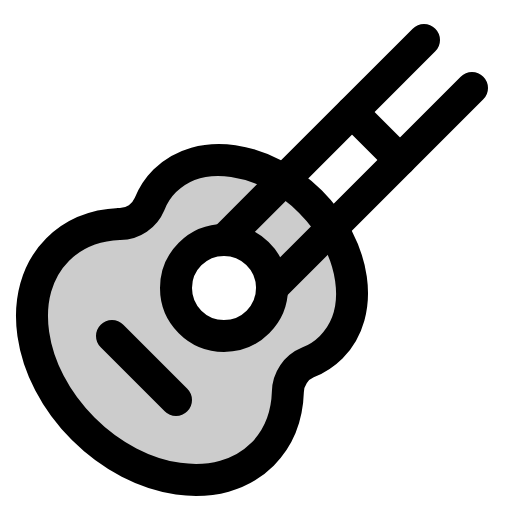
t = 0.00 s
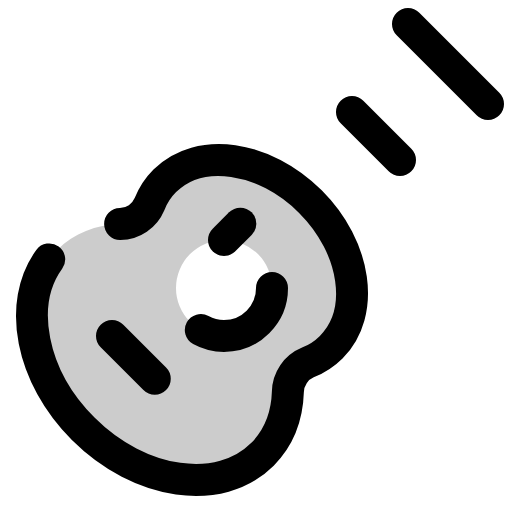
t = 1.80 s
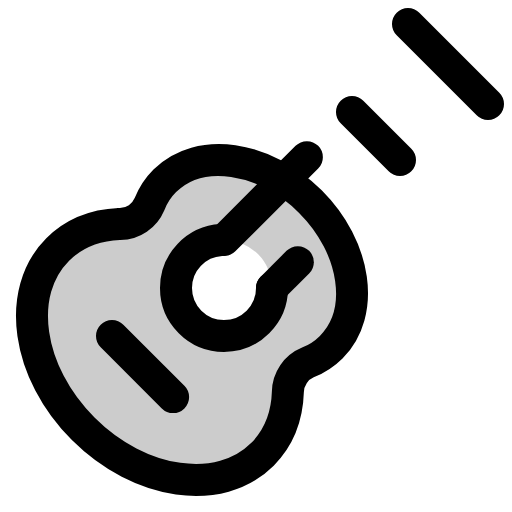
t = 2.18 s
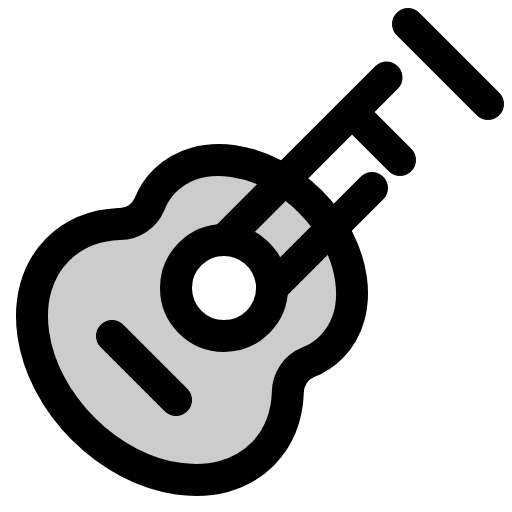
t = 2.55 s
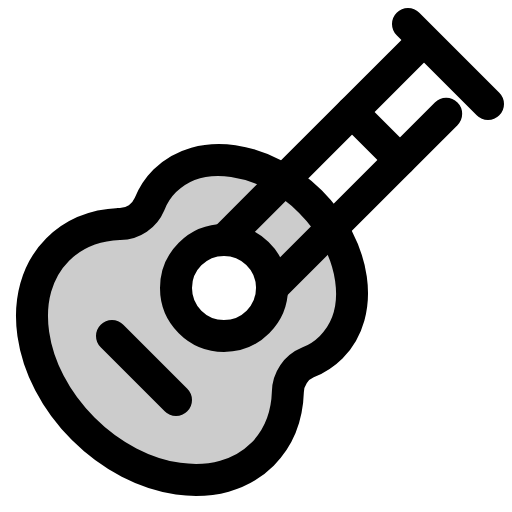
t = 2.93 s
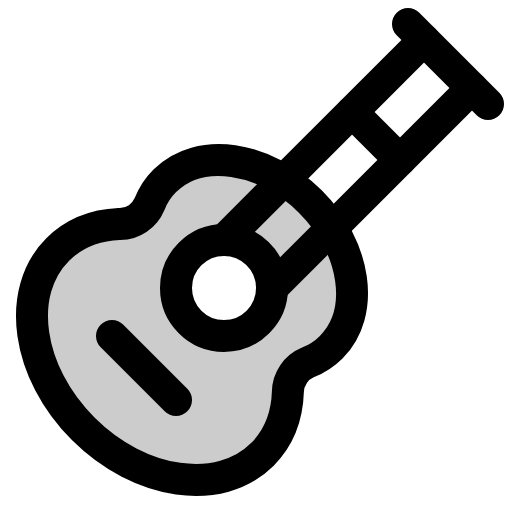
t = 3.30 s

The animated SVG that drew these frames (rendered in a browser with its animation timeline set to each time). Animation: 1 CSS @keyframes rule; one cycle of 3.30 s.

<svg xmlns="http://www.w3.org/2000/svg" viewBox="0 0 256 256">
  <style>
    .draw-line {
      stroke-dasharray: 1;
      stroke-dashoffset: 0;
    }
    svg:hover .draw-line {
      animation: phosphor-draw-in 1.5s ease-in-out forwards;
    }
    @keyframes phosphor-draw-in {
      from { stroke-dashoffset: 1; }
      to { stroke-dashoffset: 0; }
    }
  </style><rect width="256" height="256" fill="none"/><path d="M155.2,100.8c-23-23-55.57-27.63-72.8-10.4a34.21,34.21,0,0,0-7.61,11.66,16.23,16.23,0,0,1-14.72,10C48,112.44,37,116.61,28.8,124.8,7.6,146,13.33,186.12,41.6,214.4s68.39,34,89.6,12.8C139.39,219,143.56,208,144,195.93a16.23,16.23,0,0,1,10-14.72,34.21,34.21,0,0,0,11.66-7.61C182.83,156.37,178.17,123.78,155.2,100.8ZM112,168a24,24,0,1,1,24-24A24,24,0,0,1,112,168Z" opacity="0.2"/><line x1="204" y1="12" x2="244" y2="52" fill="none" stroke="currentColor" stroke-linecap="round" stroke-linejoin="round" stroke-width="16" class="draw-line" pathLength="1" style="animation-delay: 0s"/><line x1="176" y1="56" x2="200" y2="80" fill="none" stroke="currentColor" stroke-linecap="round" stroke-linejoin="round" stroke-width="16" class="draw-line" pathLength="1" style="animation-delay: 0.3s"/><path d="M60.07,112a16.23,16.23,0,0,0,14.72-10A34.21,34.21,0,0,1,82.4,90.4c17.23-17.23,49.82-12.57,72.8,10.4s27.63,55.57,10.4,72.8a34.21,34.21,0,0,1-11.66,7.61,16.23,16.23,0,0,0-10,14.72C143.56,208,139.39,219,131.2,227.2,110,248.4,69.88,242.67,41.6,214.4S7.6,146,28.8,124.8C37,116.61,48,112.44,60.07,112Z" fill="none" stroke="currentColor" stroke-linecap="round" stroke-linejoin="round" stroke-width="16" class="draw-line" pathLength="1" style="animation-delay: 0.6s"/><line x1="56" y1="168" x2="88" y2="200" fill="none" stroke="currentColor" stroke-linecap="round" stroke-linejoin="round" stroke-width="16" class="draw-line" pathLength="1" style="animation-delay: 0.9s"/><circle cx="112" cy="144" r="24" fill="none" stroke="currentColor" stroke-linecap="round" stroke-linejoin="round" stroke-width="16" class="draw-line" pathLength="1" style="animation-delay: 1.2s"/><line x1="112" y1="120" x2="212" y2="20" fill="none" stroke="currentColor" stroke-linecap="round" stroke-linejoin="round" stroke-width="16" class="draw-line" pathLength="1" style="animation-delay: 1.5s"/><line x1="136" y1="144" x2="236" y2="44" fill="none" stroke="currentColor" stroke-linecap="round" stroke-linejoin="round" stroke-width="16" class="draw-line" pathLength="1" style="animation-delay: 1.8s"/></svg>
